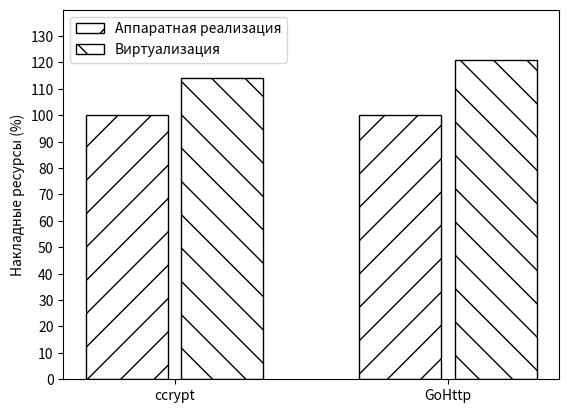

Reproduce this figure in Python.
import matplotlib.pyplot as plt

y_name = "Накладные ресурсы (%)"

max_y = 140
categories = ["ccrypt", "GoHttp"]
values1 = [100, 100]
values2 = [114, 121]
index = range(len(categories))

bar_width = 0.35
fig, ax = plt.subplots()
bar1 = ax.bar(index, values1, 0.3, label='Аппаратная реализация', hatch='/', edgecolor='black', color='white')
bar1 = ax.bar([i + bar_width for i in index], values2, 0.3, label='Виртуализация', hatch='\\', edgecolor='black', color='white')

ax.set_ylabel(y_name)
ax.set_xticks([i + bar_width/2 for i in index])
ax.set_xticklabels(categories)
ax.legend()

plt.gca().spines['top'].set_visible(True)
plt.yticks(range(0, max_y, 10))
plt.ylim(0, max_y)
plt.show()
